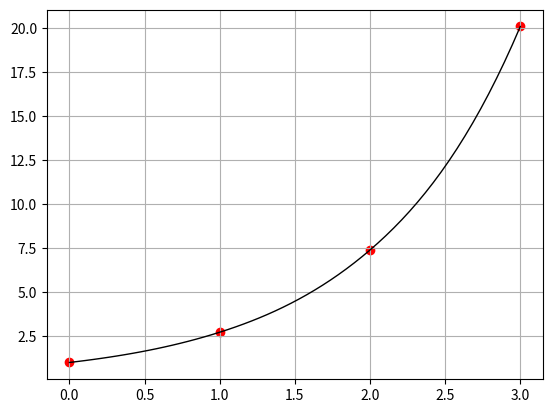

Write the Python code that produced this figure.
import numpy
import numpy as np
import matplotlib.pyplot as plt
import math

def calcularMatrizA(h, cantidadDeNodos):
    A = [[0 for _ in range(cantidadDeNodos)] for _ in range(cantidadDeNodos)]

    A[0][0] = 2 * h[0]
    A[0][1] = h[0]

    for i in range(1, cantidadDeNodos - 1):
        A[i][i-1] = h[i-1]
        A[i][i] = 2*(h[i-1] + h[i])
        A[i][i+1] = h[i]

    A[cantidadDeNodos-1][cantidadDeNodos-2] = h[cantidadDeNodos-2]
    A[cantidadDeNodos-1][cantidadDeNodos-1] = 2 * h[cantidadDeNodos-2]

    return A

def calcularMatrizB(a, h, cantidadDeNodos, pendienteInicial, pendienteFinal):
    B = [3/h[0] * (a[1] - a[0]) - 3 * pendienteInicial]
    
    for n in range(2, cantidadDeNodos):
        B.append(3/h[n-1] * (a[n] - a[n-1]) - 3/h[n-2] * (a[n-1] - a[n-2]))
    
    B.append(3 * pendienteFinal - 3/h[cantidadDeNodos-2] * (a[cantidadDeNodos-1] - a[cantidadDeNodos-2]))

    return B

def calcularCoeficientesRestantes(a, h, c, cantidadDeNodos):
    b = []
    for j in range(cantidadDeNodos - 1):
        b.append(1/h[j] * (a[j+1] - a[j]) - h[j]/3 * (2*c[j] + c[j+1]))

    d = []
    for j in range(cantidadDeNodos - 1):
        d.append(1/(3 * h[j]) * (c[j+1] - c[j]))

    return b, d

def spline(x, a, pendienteInicial, pendienteFinal):
    cantidadDeNodos = len(x)
    h = [(x[n+1] - x[n]) for n in range(cantidadDeNodos - 1)]

    A = calcularMatrizA(h, cantidadDeNodos)
    B = calcularMatrizB(a, h, cantidadDeNodos, pendienteInicial, pendienteFinal)

    # Grafico de A y B.
    for x in range(cantidadDeNodos):
        print(A[x])

    print("\n" + str(B))

    # Resuelvo ecuación // Tambien se puede hacer con LU
    c = np.linalg.solve(A, B)

    # Calculo coeficientes b, d
    b, d = calcularCoeficientesRestantes(a, h, c, cantidadDeNodos)

    return a, b, c, d

def obtenerValorSpline(a, b, c, d, x, x0):
    return a + b*(x-x0) + c*((x-x0)**2) + d*((x-x0)**3)

def obtenerPuntosCurvaSpline(a, b, c, d, x):
    resultado = []
    puntosEvaluados = []
    for i in range(len(x) - 1):
        puntosAEvaluar = np.linspace(x[i], x[i+1], 20)
        resultadoActual = obtenerValorSpline(a[i], b[i], c[i], d[i], puntosAEvaluar, x[i])
        resultado = numpy.append(resultado, resultadoActual)
        puntosEvaluados = numpy.append(puntosEvaluados, puntosAEvaluar)

    return puntosEvaluados, resultado


def main():
    x1 = [1  ,   2,   5,   6,   7,   8,  10,  13,  17]
    y1 = [3.0, 3.7, 3.9, 4.2, 5.7, 6.6, 7.1, 6.7, 4.5]

    x2 = [17 ,  20,  23,  24,  25,  27, 27.7]
    y2 = [4.5, 7.0, 6.1, 5.6, 5.8, 5.2, 4.1]

    x3 = [27.7,  28,  29,  30]
    y3 = [4.1 , 4.3, 4.1, 3.0]

    print("Curva 1")
    a1, b1, c1, d1 = spline(x1, y1, 1, -2/3)
    print("Curva 2")
    a2, b2, c2, d2 = spline(x2, y2, 3, -4)
    print("Curva 3")
    a3, b3, c3, d3 = spline(x3, y3, 1/3, -3/2)

    puntosCurva1, resultado1 = obtenerPuntosCurvaSpline(a1, b1, c1, d1, x1)
    puntosCurva2, resultado2 = obtenerPuntosCurvaSpline(a2, b2, c2, d2, x2)
    puntosCurva3, resultado3 = obtenerPuntosCurvaSpline(a3, b3, c3, d3, x3)

    plt.plot(puntosCurva1, resultado1, 'k', lw=1)
    plt.plot(puntosCurva2, resultado2, 'k', lw=1)
    plt.plot(puntosCurva3, resultado3, 'k', lw=1)
    plt.grid(True)
    plt.scatter(x1, y1, color='red')
    plt.scatter(x2, y2, color='red')
    plt.scatter(x3, y3, color='red')

    plt.show()


#main()

def extra():
    euler = math.e
    x = [0, 1, 2, 3]
    y = [1, euler, euler**2, euler**3]

    print("Curva de prueba")
    a1, b1, c1, d1 = spline(x, y, 1, euler**3)

    puntosCurva, resultado = obtenerPuntosCurvaSpline(a1, b1, c1, d1, x)

    plt.plot(puntosCurva, resultado, 'k', lw=1)
    plt.grid(True)
    plt.scatter(x, y, color='red')

    plt.show()

extra()